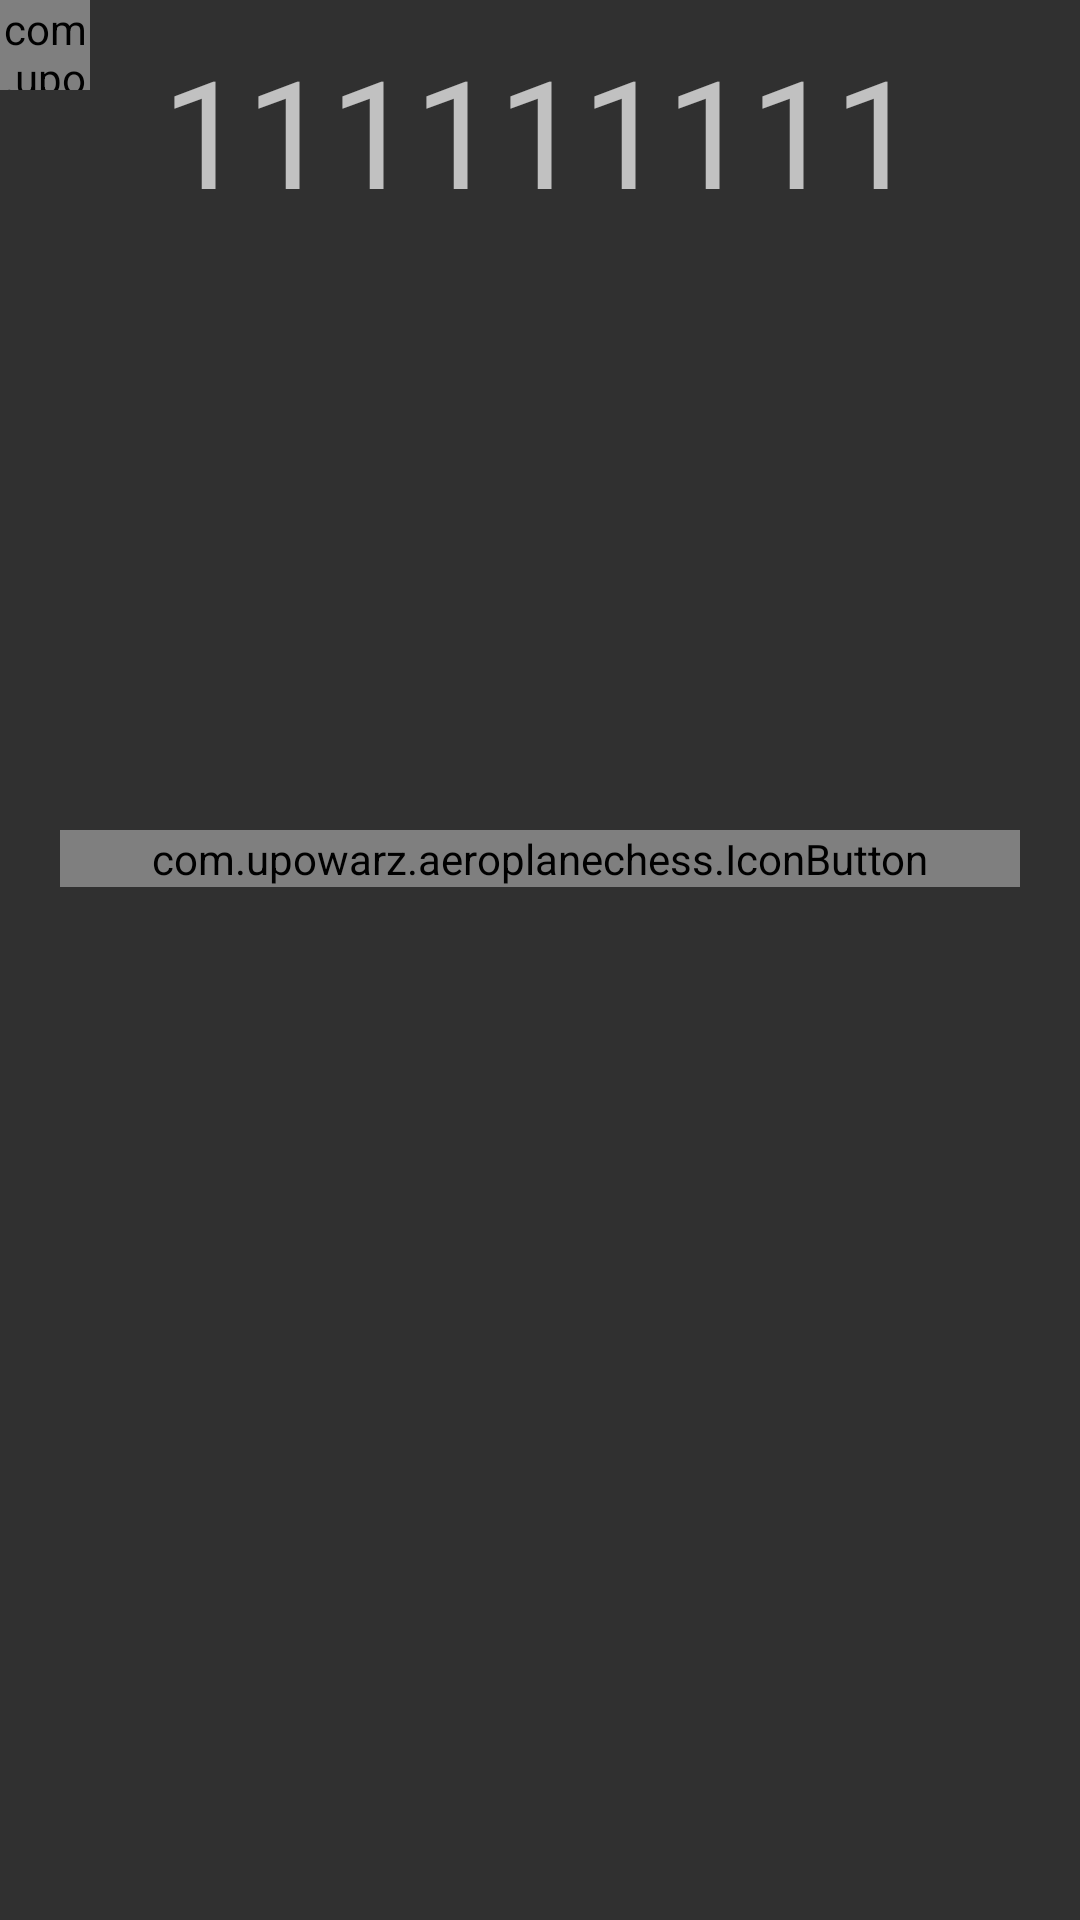

Write the Android layout XML for this screen, with the resource values it uses.
<!-- AndroidManifest.xml: application theme Theme.AppCompat.NoActionBar -->
<!-- res/layout/activity_mutilplayer_page.xml -->
<?xml version="1.0" encoding="utf-8"?>
<ScrollView xmlns:android="http://schemas.android.com/apk/res/android"
    xmlns:app="http://schemas.android.com/apk/res-auto"
    xmlns:tools="http://schemas.android.com/tools"
    android:layout_width="match_parent"
    android:layout_height="match_parent"
    tools:context=".MutilplayerPage">
    <RelativeLayout
        android:layout_width="match_parent"
        android:layout_height="match_parent">
        <com.upowarz.aeroplanechess.IconButton
            android:id="@+id/btnMultiBack"
            android:layout_width="30dp"
            android:layout_height="30dp"
            android:text="@string/back"
            android:layout_alignParentLeft="true"
            android:background="@null"
            ></com.upowarz.aeroplanechess.IconButton>
        <TextView
            android:id="@+id/tv_RoomID"
            android:layout_width="match_parent"
            android:layout_height="wrap_content"
            android:text="111111111"
            android:textSize="50sp"
            android:gravity="center"
            android:layout_margin="10dp"
            ></TextView>

        <ListView
            android:id="@+id/listPlayer"
            android:layout_width="708dp"
            android:layout_height="170dp"
            android:layout_below="@id/tv_RoomID"></ListView>
        <com.upowarz.aeroplanechess.IconButton
            android:id="@+id/btnStartPlay"
            android:text="@string/aeroplane"
            android:layout_width="match_parent"
            android:layout_height="wrap_content"
            android:layout_below="@id/listPlayer"
            android:background="@drawable/selector_normal_button"
            android:layout_margin="20dp"
            ></com.upowarz.aeroplanechess.IconButton>
    </RelativeLayout>

</ScrollView>
<!-- resources referenced by this layout -->
<resources>
  <!-- drawable selector_normal_button (drawable) -->
  <?xml version="1.0" encoding="utf-8"?>
  <selector xmlns:android="http://schemas.android.com/apk/res/android">
      <item android:drawable="@drawable/style_normal_button" android:state_pressed="false"></item>
      <item android:drawable="@drawable/style_pressed_button" android:state_pressed="true"></item>
  </selector>
  <string name="aeroplane">Start! </string>
  <string name="back"></string>
  <!-- drawable style_normal_button (drawable) -->
  <?xml version="1.0" encoding="utf-8"?>
  <shape xmlns:android="http://schemas.android.com/apk/res/android"
      android:shape="rectangle">
      <corners android:radius="10dp"></corners>
      <solid android:color="#007DFA"></solid>
  </shape>
  <!-- drawable style_pressed_button (drawable) -->
  <?xml version="1.0" encoding="utf-8"?>
  <shape android:shape="rectangle" xmlns:android="http://schemas.android.com/apk/res/android">
      <corners android:radius="10dp"></corners>
      <solid android:color="#81BEF7"></solid>
  </shape>
</resources>
